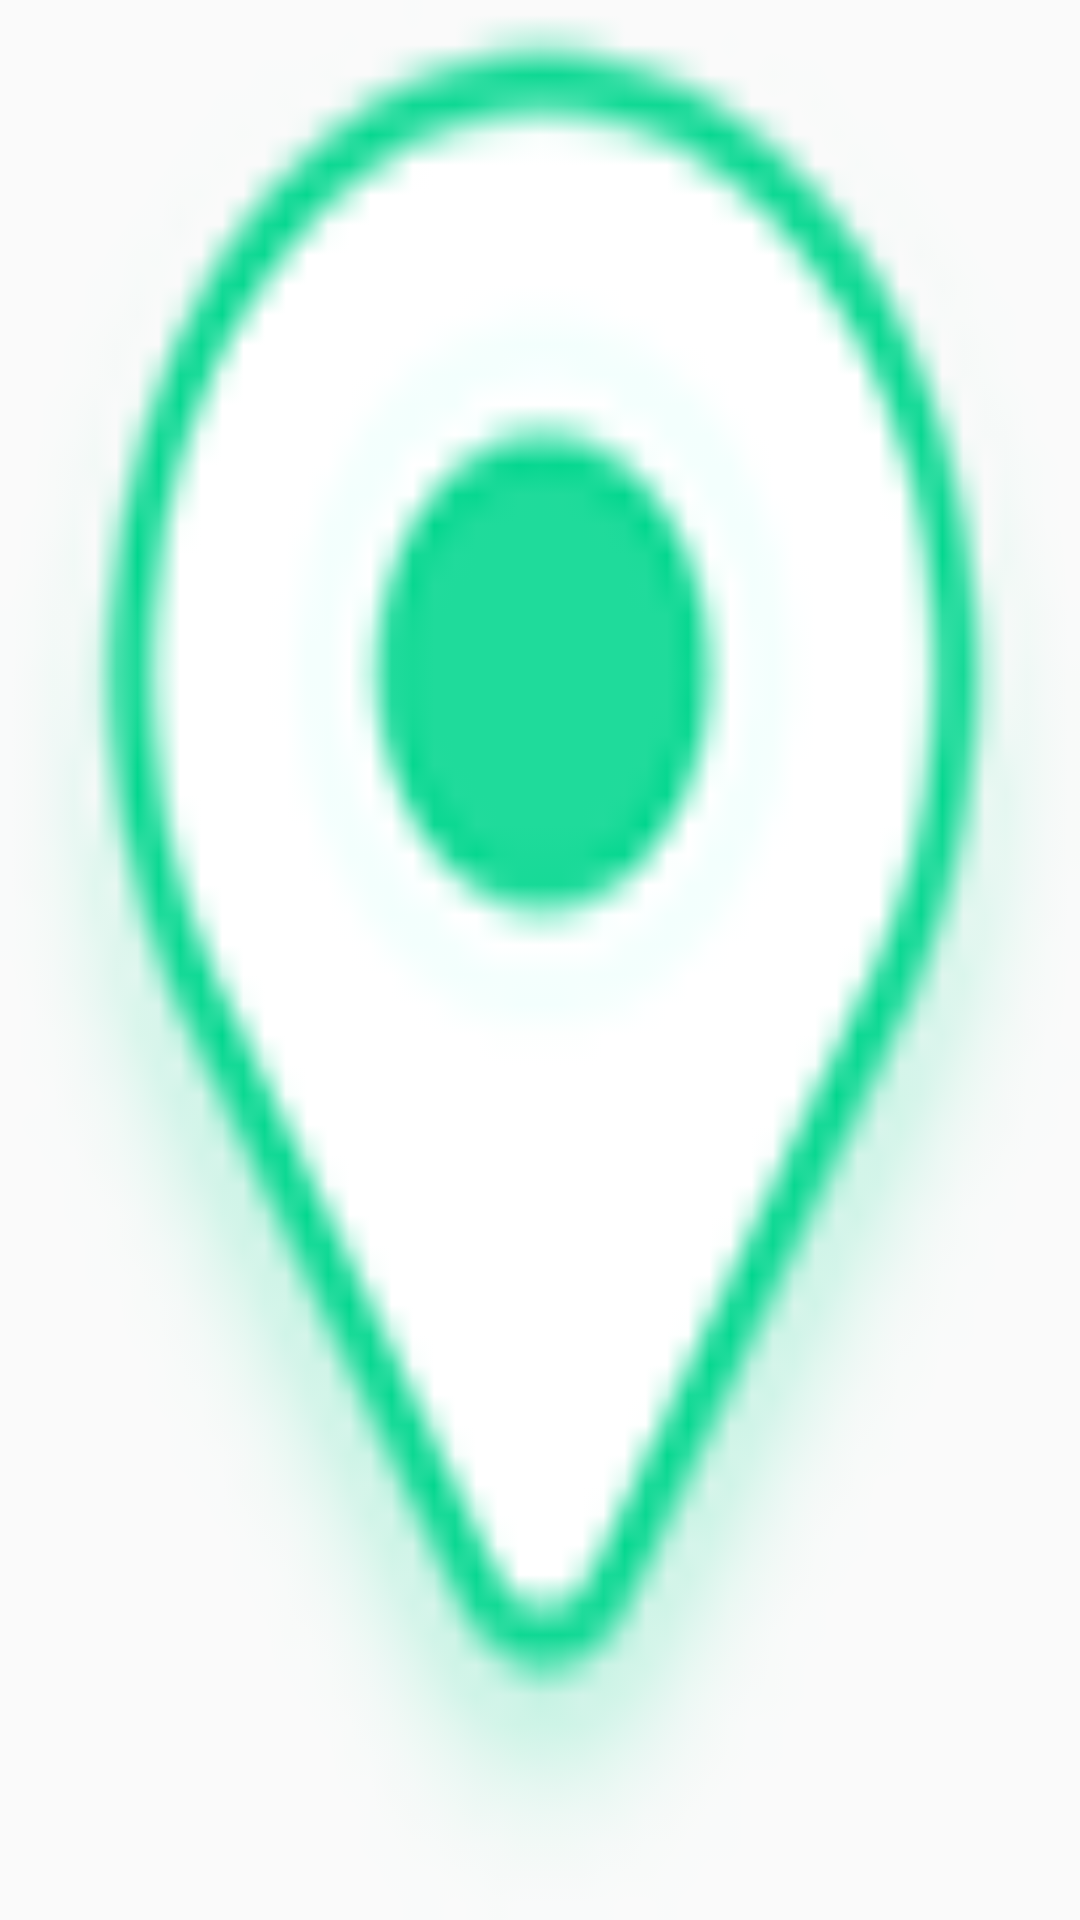

The Android layout XML behind this screen, and the referenced resources:
<!-- AndroidManifest.xml: application theme AppTheme -->
<!-- res/layout/map_marker_unclicked.xml -->
<?xml version="1.0" encoding="utf-8"?>
<ImageView xmlns:android="http://schemas.android.com/apk/res/android"
    android:layout_width="24dp"
    android:layout_height="31dp"
    android:src="@drawable/nearly_marker_unclicked"
    android:gravity="center"
    android:scaleType="fitXY">

</ImageView>
<!-- resources referenced by this layout -->
<resources>
  <!-- drawable nearly_marker_unclicked: png bitmap (drawable, 4322 bytes) -->
  <style name="AppTheme" parent="Theme.AppCompat.Light.NoActionBar">
          
          <item name="android:windowTranslucentStatus">true</item>
          <item name="android:statusBarColor">@android:color/transparent</item>
          <item name="android:windowLightStatusBar">true</item>
          <item name="android:editTextBackground">@android:color/transparent</item>
      </style>
</resources>
